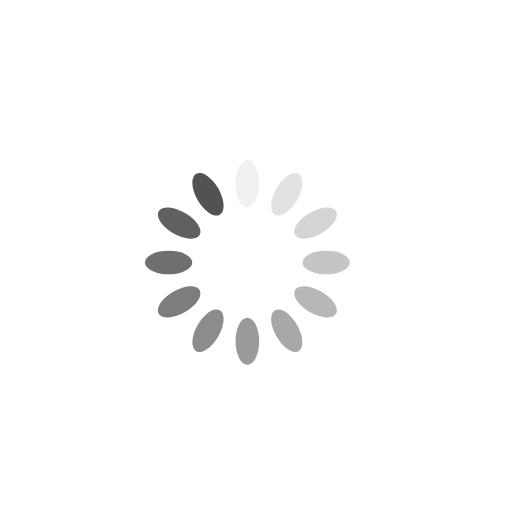
t = 0.00 s
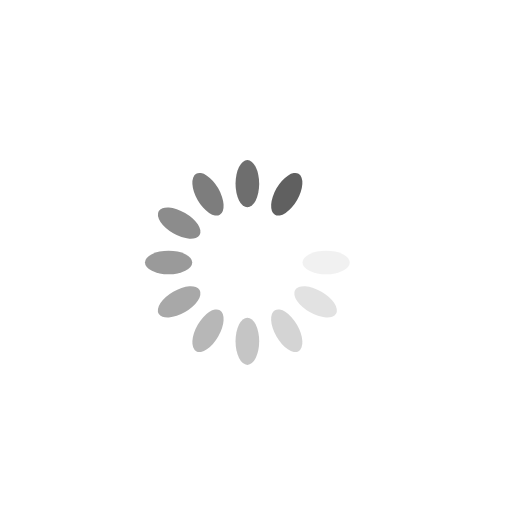
t = 0.49 s
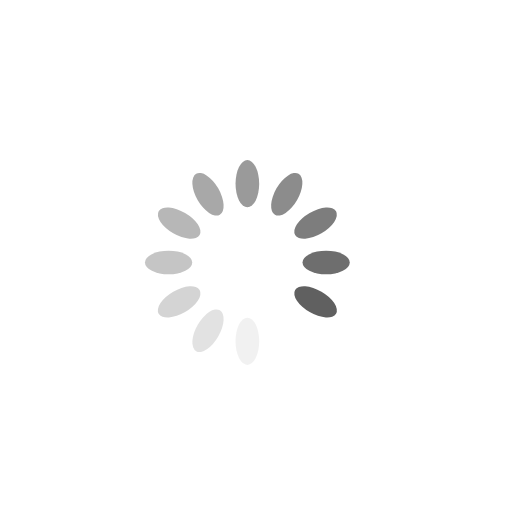
t = 0.98 s
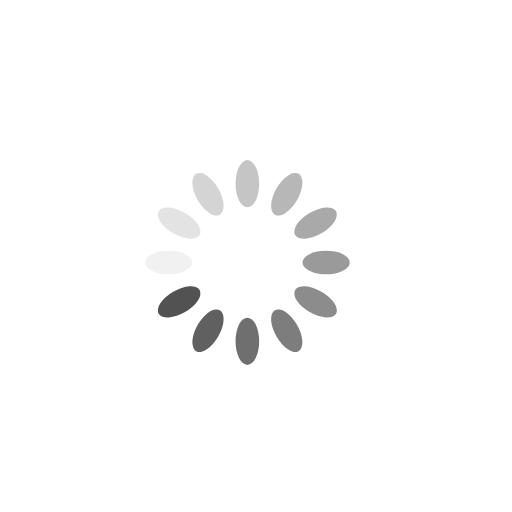
t = 1.47 s

The animated SVG that drew these frames (rendered in a browser with its animation timeline set to each time). Animation: 12 SMIL elements (animate=12); one cycle of 1.96 s, repeats indefinitely.

<?xml version="1.0" encoding="utf-8"?>
<svg id="master-artboard" viewBox="0 0 130 130" version="1.1" xmlns="http://www.w3.org/2000/svg" x="0px" y="0px" style="enable-background:new 0 0 1400 980;" width="130px" height="130px"><rect id="ee-background" x="0" y="0" width="130" height="130" style="fill: white; fill-opacity: 0; pointer-events: none;"/><g transform="matrix(1, 0, 0, 1, 12.80691146850586, 16.649006843566895)"><g transform="rotate(0 50 50)">
  <path d="M 50 24 H 50 A 3 6 0 0 1 53 30 V 30 A 3 6 0 0 1 50 36 H 50 A 3 6 0 0 1 47 30 V 30 A 3 6 0 0 1 50 24 Z" fill="#525252">
    <animate attributeName="opacity" values="1;0" keyTimes="0;1" dur="1.9607843137254901s" begin="-1.7973856209150327s" repeatCount="indefinite"/>
  </path>
</g><g transform="rotate(30 50 50)">
  <path d="M 50 24 H 50 A 3 6 0 0 1 53 30 V 30 A 3 6 0 0 1 50 36 H 50 A 3 6 0 0 1 47 30 V 30 A 3 6 0 0 1 50 24 Z" fill="#525252">
    <animate attributeName="opacity" values="1;0" keyTimes="0;1" dur="1.9607843137254901s" begin="-1.6339869281045751s" repeatCount="indefinite"/>
  </path>
</g><g transform="rotate(60 50 50)">
  <path d="M 50 24 H 50 A 3 6 0 0 1 53 30 V 30 A 3 6 0 0 1 50 36 H 50 A 3 6 0 0 1 47 30 V 30 A 3 6 0 0 1 50 24 Z" fill="#525252">
    <animate attributeName="opacity" values="1;0" keyTimes="0;1" dur="1.9607843137254901s" begin="-1.4705882352941175s" repeatCount="indefinite"/>
  </path>
</g><g transform="rotate(90 50 50)">
  <path d="M 50 24 H 50 A 3 6 0 0 1 53 30 V 30 A 3 6 0 0 1 50 36 H 50 A 3 6 0 0 1 47 30 V 30 A 3 6 0 0 1 50 24 Z" fill="#525252">
    <animate attributeName="opacity" values="1;0" keyTimes="0;1" dur="1.9607843137254901s" begin="-1.3071895424836601s" repeatCount="indefinite"/>
  </path>
</g><g transform="rotate(120 50 50)">
  <path d="M 50 24 H 50 A 3 6 0 0 1 53 30 V 30 A 3 6 0 0 1 50 36 H 50 A 3 6 0 0 1 47 30 V 30 A 3 6 0 0 1 50 24 Z" fill="#525252">
    <animate attributeName="opacity" values="1;0" keyTimes="0;1" dur="1.9607843137254901s" begin="-1.1437908496732025s" repeatCount="indefinite"/>
  </path>
</g><g transform="rotate(150 50 50)">
  <path d="M 50 24 H 50 A 3 6 0 0 1 53 30 V 30 A 3 6 0 0 1 50 36 H 50 A 3 6 0 0 1 47 30 V 30 A 3 6 0 0 1 50 24 Z" fill="#525252">
    <animate attributeName="opacity" values="1;0" keyTimes="0;1" dur="1.9607843137254901s" begin="-0.9803921568627451s" repeatCount="indefinite"/>
  </path>
</g><g transform="rotate(180 50 50)">
  <path d="M 50 24 H 50 A 3 6 0 0 1 53 30 V 30 A 3 6 0 0 1 50 36 H 50 A 3 6 0 0 1 47 30 V 30 A 3 6 0 0 1 50 24 Z" fill="#525252">
    <animate attributeName="opacity" values="1;0" keyTimes="0;1" dur="1.9607843137254901s" begin="-0.8169934640522876s" repeatCount="indefinite"/>
  </path>
</g><g transform="rotate(210 50 50)">
  <path d="M 50 24 H 50 A 3 6 0 0 1 53 30 V 30 A 3 6 0 0 1 50 36 H 50 A 3 6 0 0 1 47 30 V 30 A 3 6 0 0 1 50 24 Z" fill="#525252">
    <animate attributeName="opacity" values="1;0" keyTimes="0;1" dur="1.9607843137254901s" begin="-0.6535947712418301s" repeatCount="indefinite"/>
  </path>
</g><g transform="rotate(240 50 50)">
  <path d="M 50 24 H 50 A 3 6 0 0 1 53 30 V 30 A 3 6 0 0 1 50 36 H 50 A 3 6 0 0 1 47 30 V 30 A 3 6 0 0 1 50 24 Z" fill="#525252">
    <animate attributeName="opacity" values="1;0" keyTimes="0;1" dur="1.9607843137254901s" begin="-0.49019607843137253s" repeatCount="indefinite"/>
  </path>
</g><g transform="rotate(270 50 50)">
  <path d="M 50 24 H 50 A 3 6 0 0 1 53 30 V 30 A 3 6 0 0 1 50 36 H 50 A 3 6 0 0 1 47 30 V 30 A 3 6 0 0 1 50 24 Z" fill="#525252">
    <animate attributeName="opacity" values="1;0" keyTimes="0;1" dur="1.9607843137254901s" begin="-0.32679738562091504s" repeatCount="indefinite"/>
  </path>
</g><g transform="rotate(300 50 50)">
  <path d="M 50 24 H 50 A 3 6 0 0 1 53 30 V 30 A 3 6 0 0 1 50 36 H 50 A 3 6 0 0 1 47 30 V 30 A 3 6 0 0 1 50 24 Z" fill="#525252">
    <animate attributeName="opacity" values="1;0" keyTimes="0;1" dur="1.9607843137254901s" begin="-0.16339869281045752s" repeatCount="indefinite"/>
  </path>
</g><g transform="rotate(330 50 50)">
  <path d="M 50 24 H 50 A 3 6 0 0 1 53 30 V 30 A 3 6 0 0 1 50 36 H 50 A 3 6 0 0 1 47 30 V 30 A 3 6 0 0 1 50 24 Z" fill="#525252">
    <animate attributeName="opacity" values="1;0" keyTimes="0;1" dur="1.9607843137254901s" begin="0s" repeatCount="indefinite"/>
  </path>
</g></g></svg>